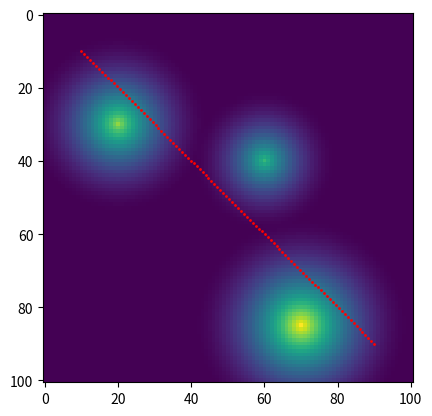
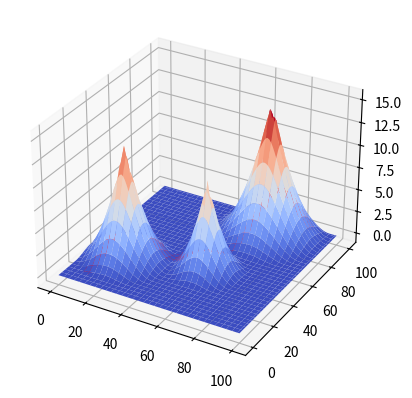
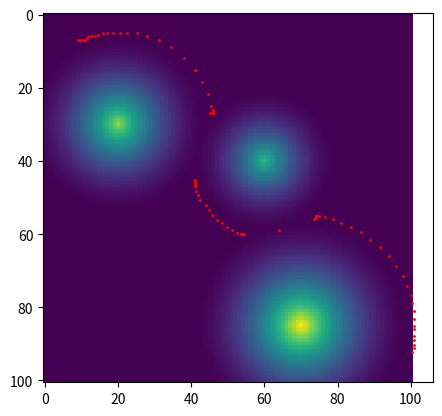
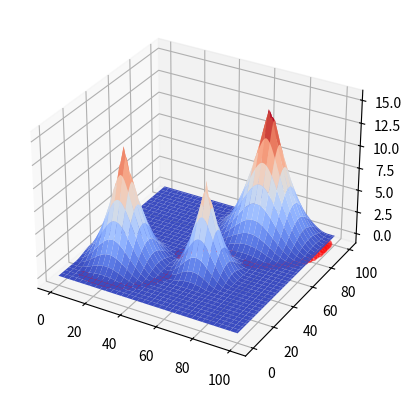

Write Python code to recreate these figures, in order.
import argparse
import numpy
from scipy.ndimage.morphology import distance_transform_edt
from matplotlib import pyplot
from mpl_toolkits.mplot3d import Axes3D


def main(plot_initial):

    obstacle_cost = generate_cost()

    start_point = numpy.array([10, 10])
    end_point = numpy.array([90, 90])
    vector = end_point - start_point

    num_pts = 100
    initial_path = start_point + \
        numpy.outer(numpy.linspace(0, 1, num_pts), vector)

    if plot_initial:
        plot_scene(initial_path, obstacle_cost)

    naive_1step_path, _ = naive_gradient(initial_path, obstacle_cost, steps=1)
    plot_scene(naive_1step_path, obstacle_cost)
    naive_path, _ = naive_gradient(initial_path, obstacle_cost)
    plot_scene(naive_path, obstacle_cost)


def generate_cost():
    n = 101
    obstacles = numpy.array([[20, 30], [60, 40], [70, 85]])
    epsilon = numpy.array([[25], [20], [30]])
    obstacle_cost = numpy.zeros((n, n))
    for i in range(obstacles.shape[0]):
        t = numpy.ones((n, n))
        t[obstacles[i, 0], obstacles[i, 1]] = 0
        t_cost = distance_transform_edt(t)
        t_cost[t_cost > epsilon[i]] = epsilon[i]
        t_cost = (1 / (2 * epsilon[i])) * (t_cost - epsilon[i])**2
        obstacle_cost += + t_cost
    return obstacle_cost


def get_values(path, space2D):
    # If this assertion fails, rethink the x, y step
    assert space2D.shape[0] == space2D.shape[1]
    x, y = numpy.clip(path.astype(int).T, 0, space2D.shape[0] - 1)
    return space2D[x, y]


def plot_scene(path, cost):
    values = get_values(path, cost)

    # Plot 2D
    pyplot.imshow(cost.T)
    pyplot.plot(path[:, 0], path[:, 1], "ro", ms=1)

    # Plot 3D
    fig3d = pyplot.figure()
    ax3d = fig3d.add_subplot(111, projection="3d")
    xx, yy = numpy.meshgrid(range(cost.shape[1]), range(cost.shape[0]))
    ax3d.plot_surface(xx, yy, cost.T, cmap=pyplot.get_cmap("coolwarm"))
    ax3d.scatter(path[:, 0], path[:, 1], values, s=20, c="r")
    pyplot.show()


def naive_gradient(path, cost, rate=0.1, steps=0):
    # Re-check clip step if this fails
    assert cost.shape[0] == cost.shape[1]
    # Don't modify the original path
    path = path.copy()
    # Get the global gradients and evaluate our position on it over time
    gx, gy = numpy.gradient(cost)
    # Keep looping until values stop changing very much
    count = 0
    sqr_step = 1000
    while sqr_step > 1e-5:
        # Step downwards
        last_path = path.copy()
        step = -rate * numpy.vstack([get_values(path, gx),
                                     get_values(path, gy)]).T
        path += step
        path = numpy.clip(path, 0, cost.shape[0])
        # See how big the step was to evaluate ending
        sqr_step = numpy.sum((last_path - path)**2)
        # Bookkeeping at the end
        count += 1
        print(f"count: {count}")
        # Check if there is an early ending criteria
        if steps > 0:
            if count == steps:
                print("count == steps!!")
                return path, count

    return path, count



if __name__ == "__main__":
    parser = argparse.ArgumentParser(description="Path through obstacles")
    parser.add_argument("-i", "--plot-initial",
                        help="Plot the initial setup.",
                        action="store_true")
    args = parser.parse_args()
    main(args.plot_initial)
